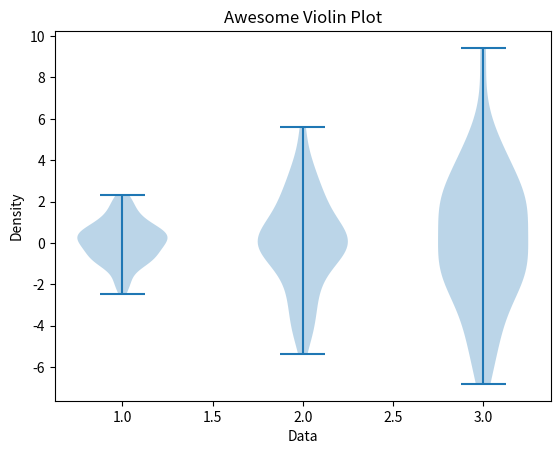

Write Python code to recreate this figure. (Note: this script raises an exception after producing the figure.)
# donut_chart.py
import matplotlib.pyplot as plt
import numpy as np


class ViolinCharts:
    def __init__(self):
        self.image_dir = 'images'
        print("ViolinCharts")

    def violin_plot(self, data, filename: str):
        plt.violinplot(data)
        plt.xlabel('Data')
        plt.ylabel('Density')
        plt.title('Awesome Violin Plot')
        violin_filename: str = f'{self.image_dir}/{filename}'
        plt.savefig(violin_filename)


violinCharts = ViolinCharts()

data = [np.random.normal(0, std, 100) for std in range(1, 4)]
violinCharts.violin_plot(data, 'awesome_violin_plot')
